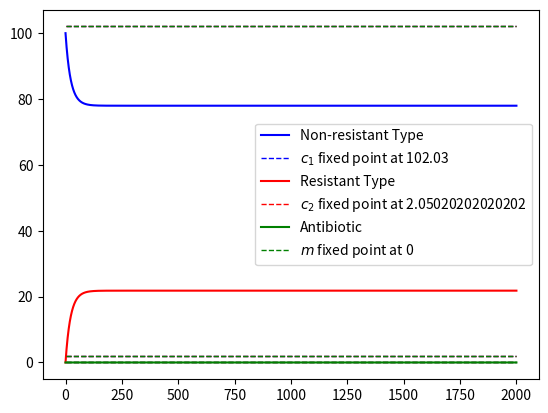

Reproduce this figure in Python.
#!./.venv/bin/python
import os
from pprint import pprint as pp
from sys import exit

import numpy as np
from matplotlib import pyplot as plt
# import sympy as sy

# Growth Constant, same because same cell
k = 2
k_1 = k_2 = k


# Population cap (purely aesthetic if n₁ = n₂)
n_1 = 100
# n_2 = n_1
n_2 = 99

pop_mean = (n_1 + n_2) / 2
n1_wt = n_1 / pop_mean
n2_wt = n_2 / pop_mean

w_1 = 0.01
w_2 = 0.02

# transition_matrix = sy.Matrix([[1 - w_1, w_1], [w_2, 1 - w_2]])
# init_condition = sy.Matrix([[n_1], [0]])
#
# print(transition_matrix)
# exit()

q_1 = 0.999
q_m = 0.8

c_10 = n_1
c_20 = 0.0
m_0 = 0.00

c_t0 = c_10 + c_20

omega_1 = k_1 - w_1
omega_2 = k_2 - w_2

ku1 = k_1 / n_1
ku2 = k_2 / n_2

w1w2 = w_1 / w_2
w2w1 = w_2 / w_1

# eta_1 = omega_1 - ku1
# eta_2 = omega_2 - ku2

# trace = (i_0 * q_1 - omega_2 - omega_1)
# dete  = (omega_1 - i_0 * q_1) * omega_2 - w_1 * w_2

# disc  = trace**2 - dete

dt = 0.01
t_end = 2000

t_array = np.arange(0, t_end, dt)

steps = np.zeros((len(t_array), 3))
steps[0, :] = n_1, 0, 0
# steps[0, :] = 0, n_2, 0


parameters = [
    k_1,
    k_2,
    w_1,
    w_2,
    q_1,
    q_m,
    n_1,
    n_2,
]


def step_function(xs, dt) -> np.ndarray:
    c_1, c_2, m = xs
    ct = c_1 + c_2

    c1_dot = c_1 * (k_1 * (1 - ct / n_1) - w_1) + w_2 * c_2 - q_1 * m * c_1
    c2_dot = c_2 * (k_2 * (1 - ct / n_2) - w_2) + w_1 * c_1
    m_dot = -q_m * m * c_2 + m_0

    return dt * np.array([c1_dot, c2_dot, m_dot])


for j, _ in enumerate(t_array):
    steps[j, :] += steps[j - 1, :]
    steps[j, :] += step_function(steps[j - 1, :], dt)  # print(steps[j, :])


# ax.plot(steps.T[0], steps.T[1], label="c1/c2")


# c1_fixed = (((q_1 * m_0) / q_m) * (eta_2 / (ku2 - w_1))) / (
#     eta_1 + ((w_2 - ku1) * (ku2 - w_1)) / eta_2
# )
# c2_fixed = 1
# c1_fixed = 1 - w_1
# c2_fixed = w_1
# step_size_quiver = 0.03
# c1_start_pts = np.arange(0, 1, step_size_quiver) * n_1
# c2_start_pts = np.arange(0, 1, step_size_quiver) * n_2
#
# c1_ax, c2_ax = np.meshgrid(c1_start_pts, c2_start_pts)
#
# m_ax = 0.0
# ct_ax = c1_ax + c2_ax
# dc1 = c1_ax * (k_1 * (1 - ct_ax / n_1) - w_1) + w_2 * c2_ax - q_1 * m_ax * c1_ax
# dc2 = c2_ax * (k_2 * (1 - ct_ax / n_2) - w_2) + w_1 * c1_ax


# dc1, dc2 = np.gradient(c1_c2_gradnt)
c10 = n_1  # n_1 * w_2 / w_1  # n_1
c20 = 0  # n_2 * w_1 / w_2  # n_1

eig1 = 1
eig2 = (1 - w_1 - w_2) ** 2
det_of_matrix_2 = (((1 - w_1) - eig1) * ((1 - w_2) - eig2)) - w_1 * w_2

w1_frac = w_1 / (w_1 + w_2)
w2_frac = w_2 / (w_1 + w_2)
n1_frac = n_1 / (n_1 + n_2)
n2_frac = n_2 / (n_1 + n_2)

pop_ratio = n_2 / n_1
pop_norm2 = n_2 / np.abs((n_1 + n_2) / 2)

state_vec1 = c10 * ((1 - w_1) ** 2 + w_1 * w_2) + c20 * w_2 * (2 - (w_1 + w_2))
state_vec2 = c10 * w_1 * (2 - (w_1 + w_2)) + c20 * ((1 - w_2) ** 2 + w_1 * w_2)
# state_vec1 = n_1 * ((1 - w_1) ** 2 + w_1 * w_2) + n_2 * w_2 * (2 - (w_1 + w_2))
# state_vec2 = n_1 * w_1 * (2 - (w_1 + w_2)) + n_2 * ((1 - w_2) ** 2 + w_1 * w_2)

stavec1 = n_1 * ((1 - omega_1 + k_1) ** 2 + w_1 * w_2)
stavec2 = n_1 * ((1 - omega_1 + k_1) * w_1 + w_1 * (1 - omega_2 + k_2 * (n_1 / n_2)))

normed_transition = np.sqrt(state_vec1**2 + state_vec2**2)

if m_0 == 0:
    # c1_fixed = w_1**2 - w_2**2 - 2 * w_1 + 2 * w_2 + 1
    # c2_fixed = -(w_1**2) + 2 * w_1 + (-1 + w_2) ** 2
    # c1_fixed = det_of_matrix**2
    # c2_fixed = 1 - c1_fixed
    c1_fixed = stavec1
    c2_fixed = stavec2
    # c1_fixed *= n_1
    # c2_fixed *= n_2
    m_fixed = 0
else:
    c1_fixed = (1 - w_1) ** 2 + w_1 * w_2
    c2_fixed = (1 - w_1) * w_1 + w_1 * (1 - w_2)
    m_fixed = m_0 / q_m

dt_zeroes = [c1_fixed, c2_fixed, m_fixed]

color_list = ["b", "r", "g"]
name_list = [
    "Non-resistant Type",
    "Resistant Type",
    "Antibiotic",
]
dt_name_list = [
    f"$c_1$ fixed point at {c1_fixed}",
    f"$c_2$ fixed point at {c2_fixed}",
    f"$m$ fixed point at {m_fixed}",
]

fig, ax = plt.subplots()

# Defining color
# n_c = -((w_1 + w_2) ** (-1))
# colorings = np.sqrt(((dc1 - n_c) / 2) * 2 + ((dc2 - n_c) / 2) * 2)

# Creating plot
# ax.quiver(c1_ax, c2_ax, dc1, dc2)
# ax.xaxis.set_ticks([])
# ax.yaxis.set_ticks([])
# ax.set_aspect("equal")
#
# plt.show()

for i, curve in enumerate(steps.T):
    color = color_list[i]
    curve_name = name_list[i]
    dt_curve_name = dt_name_list[i]

    ax.plot(t_array, curve, label=curve_name, color=color)
    ax.hlines(
        dt_zeroes,
        0,
        t_end,
        label=dt_curve_name,
        color=color,
        linestyle="dashed",
        linewidth=1,
    )

# plt.yscale("power")
plt.legend()
plt.show()


# plt.savefig()
